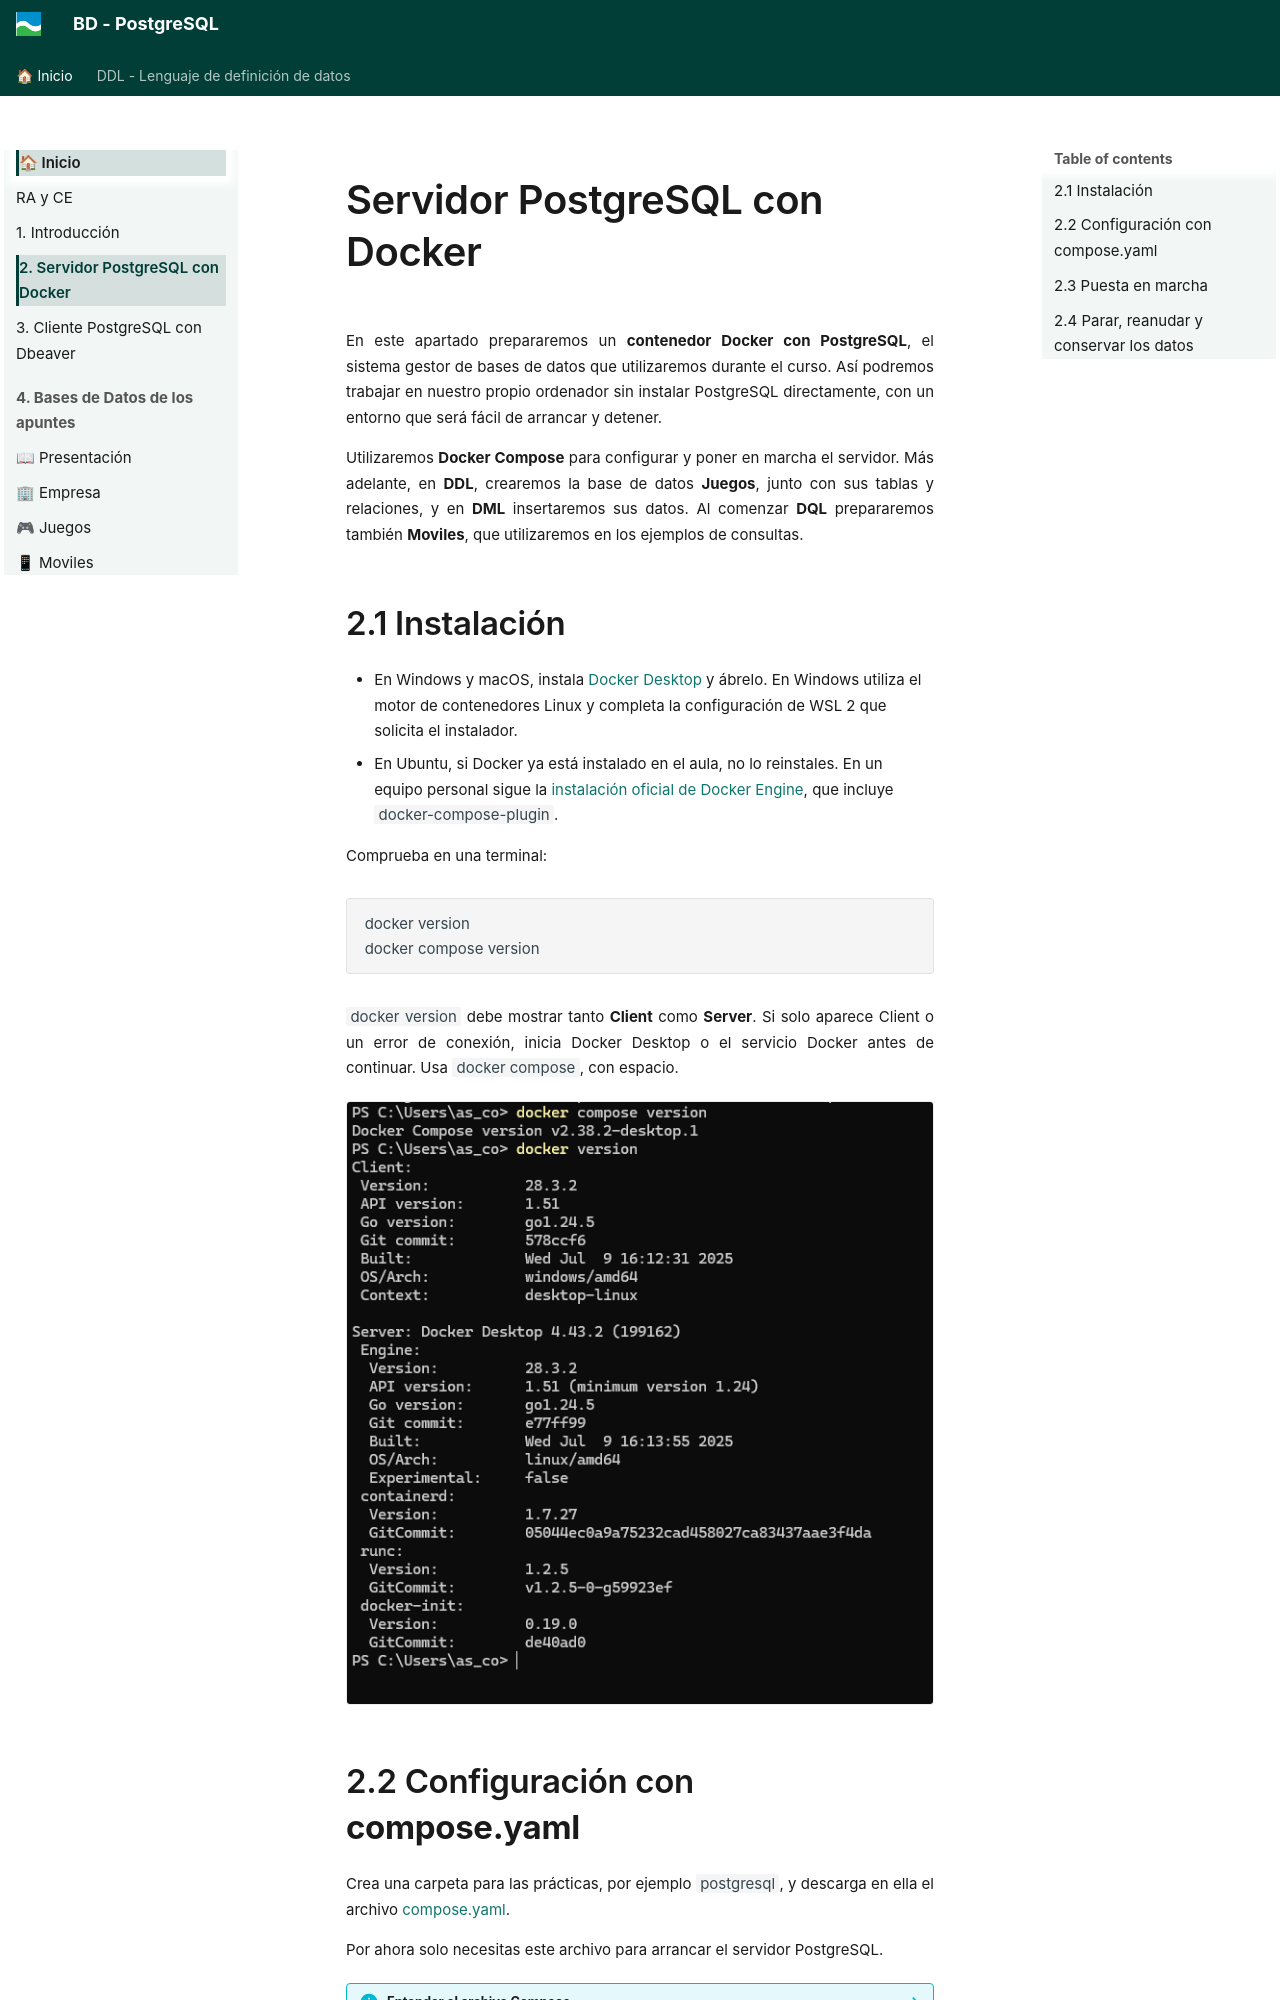

repository: asalvadorc/PostgreSQL · page: entorno_postgresql/index.html · generator: mkdocs

# Servidor PostgreSQL con Docker 

En este apartado prepararemos un **contenedor Docker con PostgreSQL**, el sistema gestor de bases de datos que utilizaremos durante el curso. Así podremos trabajar en nuestro propio ordenador sin instalar PostgreSQL directamente, con un entorno que será fácil de arrancar y detener.

Utilizaremos **Docker Compose** para configurar y poner en marcha el servidor. Más adelante, en **DDL**, crearemos la base de datos **Juegos**, junto con sus tablas y relaciones, y en **DML** insertaremos sus datos. Al comenzar **DQL** prepararemos también **Moviles**, que utilizaremos en los ejemplos de consultas.

## 2.1 Instalación



- En Windows y macOS, instala [Docker Desktop](https://docs.docker.com/desktop/) y ábrelo. En Windows utiliza el motor de contenedores Linux y completa la configuración de WSL 2 que solicita el instalador.
- En Ubuntu, si Docker ya está instalado en el aula, no lo reinstales. En un equipo personal sigue la [instalación oficial de Docker Engine](https://docs.docker.com/engine/install/ubuntu/), que incluye `docker-compose-plugin`.


Comprueba en una terminal:

```bash
docker version
docker compose version
```

`docker version` debe mostrar tanto **Client** como **Server**. Si solo aparece Client o un error de conexión, inicia Docker Desktop o el servicio Docker antes de continuar. Usa `docker compose`, con espacio.

![alt text](image-4.png)
